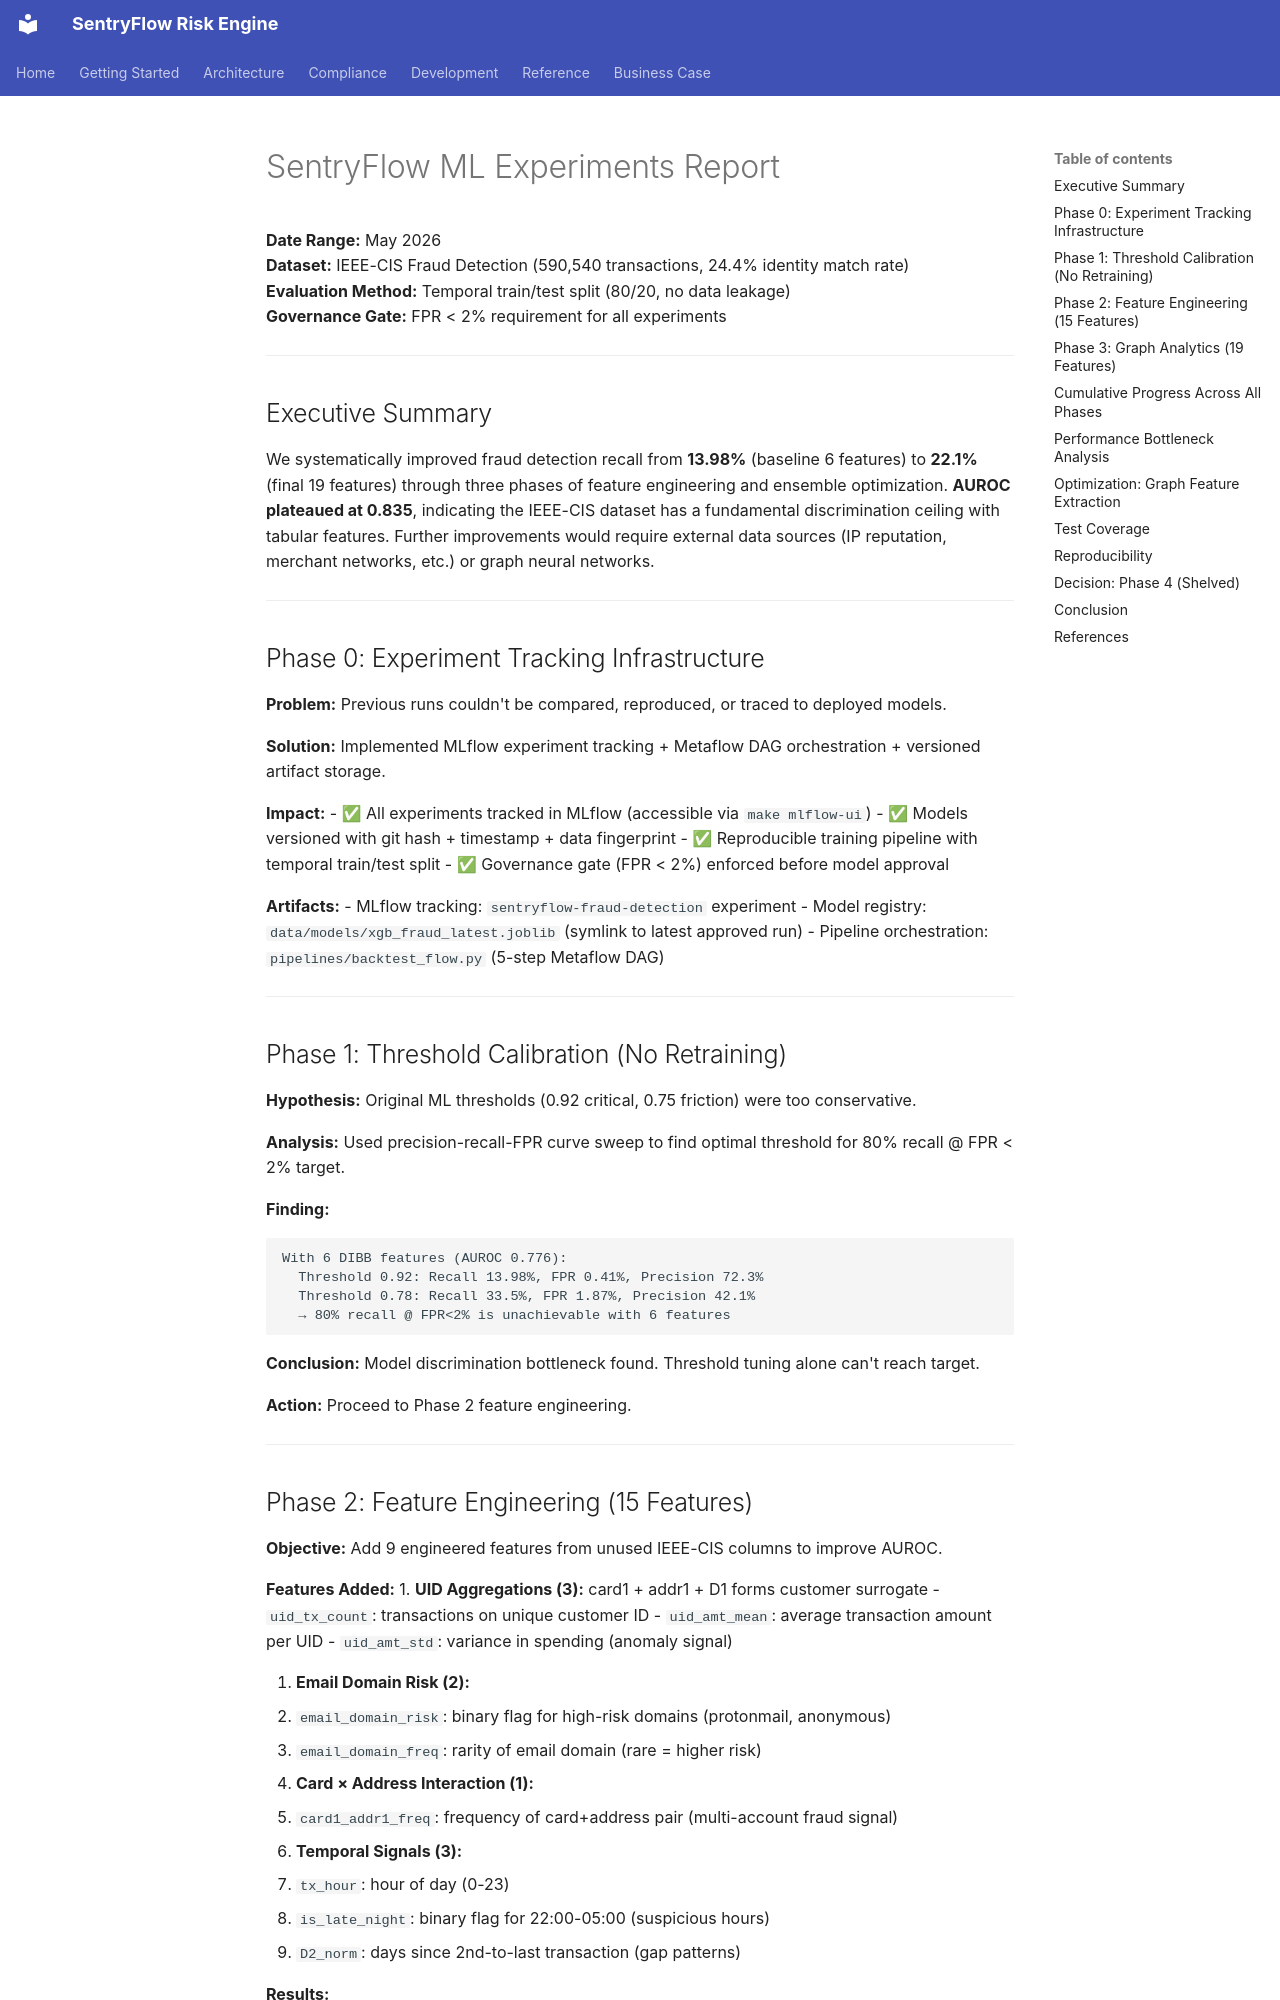

repository: joewynn/sentryflow-risk-policy-engine · page: EXPERIMENTS/index.html · generator: mkdocs

# SentryFlow ML Experiments Report

**Date Range:** May 2026  
**Dataset:** IEEE-CIS Fraud Detection (590,540 transactions, 24.4% identity match rate)  
**Evaluation Method:** Temporal train/test split (80/20, no data leakage)  
**Governance Gate:** FPR < 2% requirement for all experiments

---

## Executive Summary

We systematically improved fraud detection recall from **13.98%** (baseline 6 features) to **22.1%** (final 19 features) through three phases of feature engineering and ensemble optimization. **AUROC plateaued at 0.835**, indicating the IEEE-CIS dataset has a fundamental discrimination ceiling with tabular features. Further improvements would require external data sources (IP reputation, merchant networks, etc.) or graph neural networks.

---

## Phase 0: Experiment Tracking Infrastructure

**Problem:** Previous runs couldn't be compared, reproduced, or traced to deployed models.

**Solution:** Implemented MLflow experiment tracking + Metaflow DAG orchestration + versioned artifact storage.

**Impact:**
- ✅ All experiments tracked in MLflow (accessible via `make mlflow-ui`)
- ✅ Models versioned with git hash + timestamp + data fingerprint
- ✅ Reproducible training pipeline with temporal train/test split
- ✅ Governance gate (FPR < 2%) enforced before model approval

**Artifacts:**
- MLflow tracking: `sentryflow-fraud-detection` experiment
- Model registry: `data/models/xgb_fraud_latest.joblib` (symlink to latest approved run)
- Pipeline orchestration: `pipelines/backtest_flow.py` (5-step Metaflow DAG)

---

## Phase 1: Threshold Calibration (No Retraining)

**Hypothesis:** Original ML thresholds (0.92 critical, 0.75 friction) were too conservative.

**Analysis:** Used precision-recall-FPR curve sweep to find optimal threshold for 80% recall @ FPR < 2% target.

**Finding:**
```
With 6 DIBB features (AUROC 0.776):
  Threshold 0.92: Recall 13.98%, FPR 0.41%, Precision 72.3%
  Threshold 0.78: Recall 33.5%, FPR 1.87%, Precision 42.1%
  → 80% recall @ FPR<2% is unachievable with 6 features
```

**Conclusion:** Model discrimination bottleneck found. Threshold tuning alone can't reach target.

**Action:** Proceed to Phase 2 feature engineering.

---
